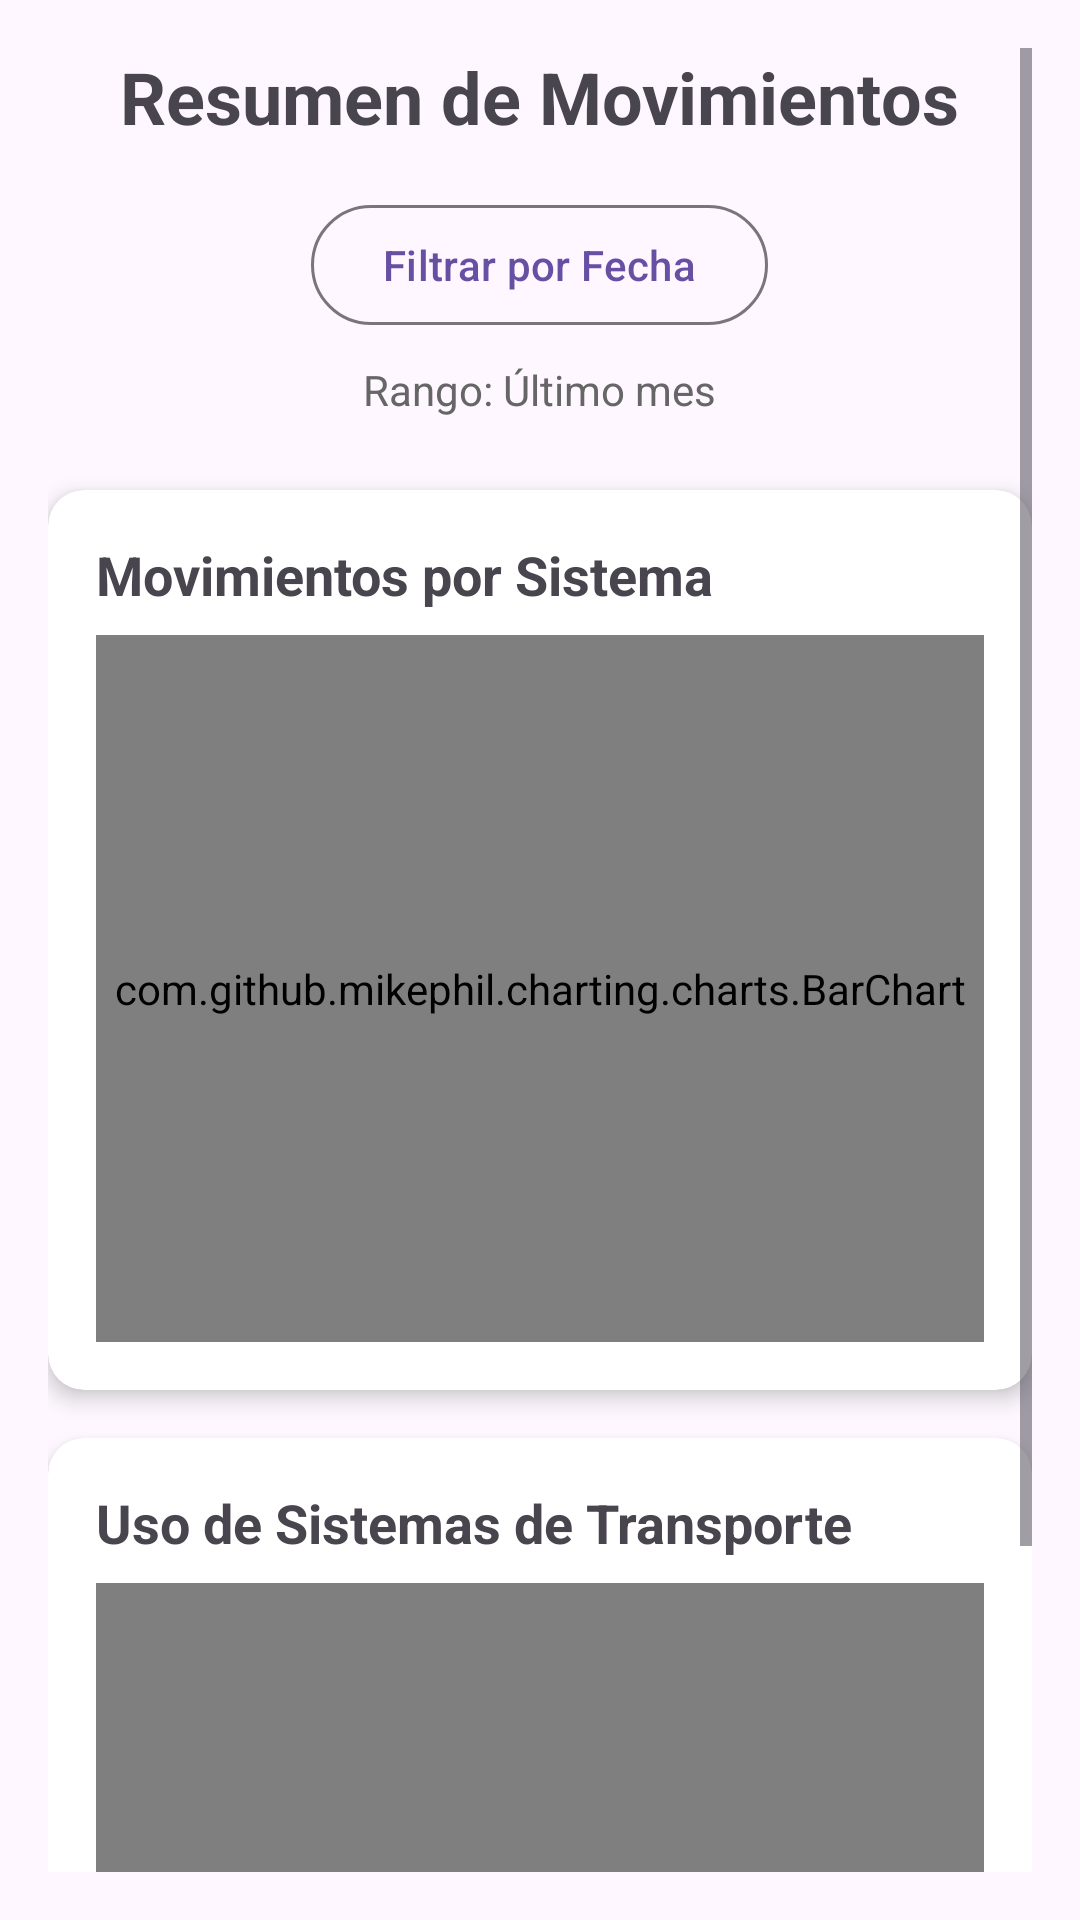

Reconstruct the res/layout file that produces this screen, plus the resources it refers to.
<!-- AndroidManifest.xml: application theme Theme.LAB6_20190057 -->
<!-- res/layout/fragment_resumen.xml -->
<?xml version="1.0" encoding="utf-8"?>
<ScrollView xmlns:android="http://schemas.android.com/apk/res/android"
    xmlns:app="http://schemas.android.com/apk/res-auto"
    android:layout_width="match_parent"
    android:layout_height="match_parent"
    android:padding="16dp">

    <LinearLayout
        android:layout_width="match_parent"
        android:layout_height="wrap_content"
        android:orientation="vertical">

        
        <TextView
            android:layout_width="wrap_content"
            android:layout_height="wrap_content"
            android:text="Resumen de Movimientos"
            android:textSize="24sp"
            android:textStyle="bold"
            android:layout_gravity="center"
            android:layout_marginBottom="16dp" />

        
        <LinearLayout
            android:layout_width="match_parent"
            android:layout_height="wrap_content"
            android:orientation="vertical"
            android:layout_marginBottom="24dp">

            <com.google.android.material.button.MaterialButton
                android:id="@+id/btnFilterDate"
                android:layout_width="wrap_content"
                android:layout_height="wrap_content"
                android:layout_gravity="center"
                android:text="Filtrar por Fecha"
                style="@style/Widget.Material3.Button.OutlinedButton" />

            <TextView
                android:id="@+id/tvDateRange"
                android:layout_width="wrap_content"
                android:layout_height="wrap_content"
                android:layout_gravity="center"
                android:text="Rango: Último mes"
                android:textSize="14sp"
                android:textColor="#666666"
                android:layout_marginTop="8dp" />

        </LinearLayout>

        
        <androidx.cardview.widget.CardView
            android:layout_width="match_parent"
            android:layout_height="300dp"
            android:layout_marginBottom="16dp"
            app:cardCornerRadius="12dp"
            app:cardElevation="4dp">

            <LinearLayout
                android:layout_width="match_parent"
                android:layout_height="match_parent"
                android:orientation="vertical"
                android:padding="16dp">

                <TextView
                    android:layout_width="wrap_content"
                    android:layout_height="wrap_content"
                    android:text="Movimientos por Sistema"
                    android:textSize="18sp"
                    android:textStyle="bold"
                    android:layout_marginBottom="8dp" />

                <com.github.mikephil.charting.charts.BarChart
                    android:id="@+id/barChart"
                    android:layout_width="match_parent"
                    android:layout_height="0dp"
                    android:layout_weight="1" />

            </LinearLayout>

        </androidx.cardview.widget.CardView>

        
        <androidx.cardview.widget.CardView
            android:layout_width="match_parent"
            android:layout_height="300dp"
            app:cardCornerRadius="12dp"
            app:cardElevation="4dp">

            <LinearLayout
                android:layout_width="match_parent"
                android:layout_height="match_parent"
                android:orientation="vertical"
                android:padding="16dp">

                <TextView
                    android:layout_width="wrap_content"
                    android:layout_height="wrap_content"
                    android:text="Uso de Sistemas de Transporte"
                    android:textSize="18sp"
                    android:textStyle="bold"
                    android:layout_marginBottom="8dp" />

                <com.github.mikephil.charting.charts.PieChart
                    android:id="@+id/pieChart"
                    android:layout_width="match_parent"
                    android:layout_height="0dp"
                    android:layout_weight="1" />

            </LinearLayout>

        </androidx.cardview.widget.CardView>

    </LinearLayout>

</ScrollView>
<!-- resources referenced by this layout -->
<resources>
  <style name="Theme.LAB6_20190057" parent="Base.Theme.LAB6_20190057" />
  <style name="Base.Theme.LAB6_20190057" parent="Theme.Material3.DayNight.NoActionBar">
          
          
      </style>
</resources>
